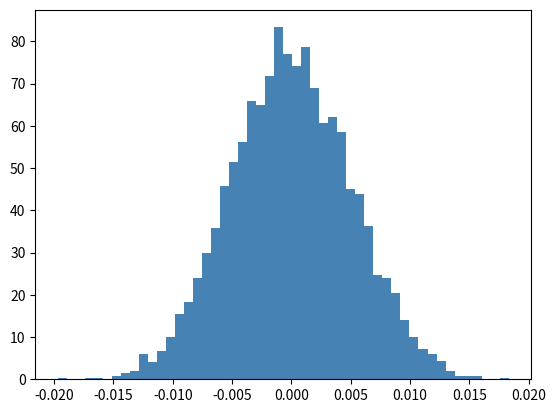

The matplotlib source for this figure: (Note: this script raises an exception after producing the figure.)
import numpy as np
diff1=[]
diff2=[]
diff3=[]
bias1=[]
bias2=[]
bias3=[]
diff1 = np.zeros(shape=(512))
bias1 = np.zeros(shape=(512))
array=np.random.normal(0, 0.005, 3300)
print(array)
import matplotlib.pyplot as plt
np.save('fluctuation30_1mV.npy',array)
plt.hist(array, bins=50, color='steelblue', density=True )
plt.show()
output_file = open("bu40n3.mdl", "w")
header_file = open("bu40n2.mdl","r")
line = header_file.readline()
for line in  header_file.readlines()[0:51]:
        output_file.write(line)

for i in  range(3200):
    output_file.write("******************* 1.8V NMOS%d *************************\n" %(i+2))
    output_file.write(".MODEL N%d.1 NMOS\n" %(i+2))


    header_file = open("bu40n2.mdl", "r")
    line = header_file.readline()
    for line in  header_file.readlines()[53:66]:
            output_file.write(line)

    if array[i]>=0:
        output_file.write("+ VTH0 = 'delvtn + 0.4624 + %s '\n" %(array[i]))
    if array[i]<0:
        output_file.write("+ VTH0 = 'delvtn + 0.4624 %s '\n" % (array[i]))

    header_file = open("bu40n2.mdl", "r")
    line = header_file.readline()
    for line in  header_file.readlines()[67:352]:
        output_file.write(line)


    output_file.write("\n")


output_file.close()
#print(array)
